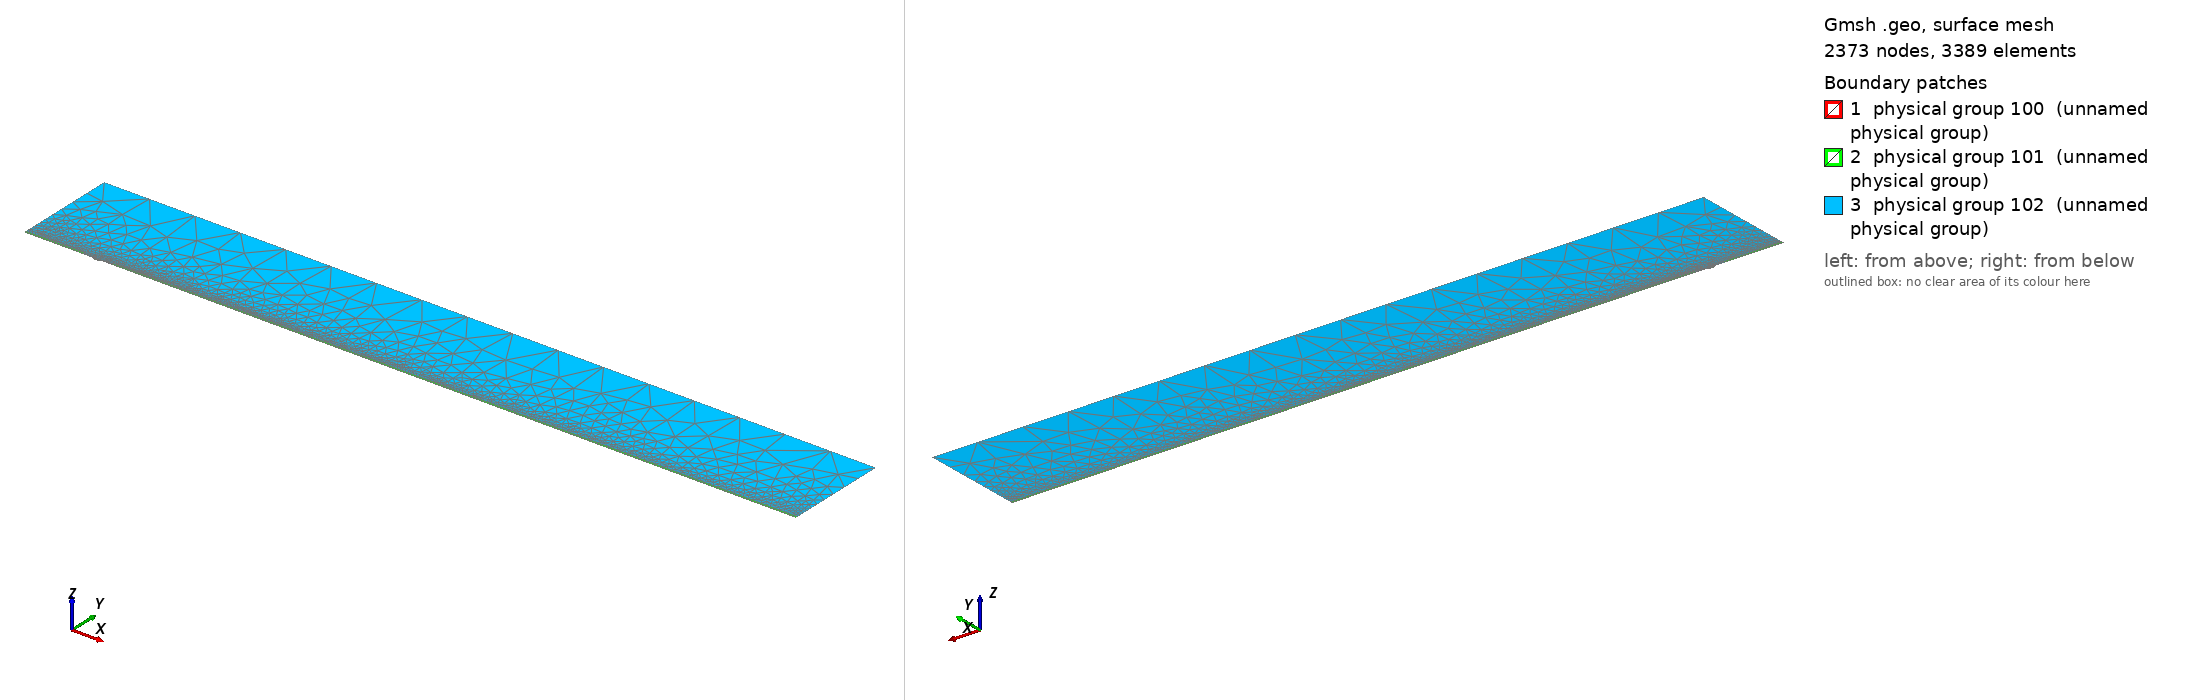

Gmsh geometry script, surface-meshed: 2373 nodes, 3389 surface elements. Boundary patches (legend numbers): 1 physical group 100 (unnamed physical group), 2 physical group 101 (unnamed physical group), 3 physical group 102 (unnamed physical group). Left view from above one corner, right view from below the opposite corner. Legend entries are the model's physical surfaces. The drawing asked Gmsh for element sizes between 1% and 20% of the model's largest extent; the script's own settings can give other sizes.

=== mesh.geo (drawn) ===
// Macro parameters
deltaStar = 1;
D = 2.25 * deltaStar; // depth of the gap 
W = 10 * deltaStar; // width of the gap
r = 16; // length of non-constant quads upstream and downstream of the gap
s = 8; // length of non-constant quads left and right inside the gap
BL = 0.25 * deltaStar; // height of the second layer of quad elements
BL_upper = 3.5 * deltaStar; // height of the third layer of quad elements
x0 = 100 * deltaStar; // x distance from inflow to gap
lengthOutflow = 1000 * deltaStar; // length after the gap
x3 = W + lengthOutflow; // last point of the domain
height = 150 * deltaStar; // height of the triangular region
triagHeightRegion_inflow = height - BL - BL_upper; // height of the triangular region

// Micro parameters
dx = 0.2; // dx of square elements near the leading and trailing edge of the gap (most resolution-demanding points in the domain)
dy = 1.25 * dx; 
size_triag_v_top = 64; // size of the elements in the upper triangular region

// All the value below are between 0 and 1. =1  means the elements are all equal in size. Avoid using values very close to 1, because we dividing by log(p) in the formula.
dy_in_v_right = 1.5; // heighest quad in the upper layer of quads, in the right part of the gap
dy_in_v_left = 1.75; // heighest quad in the upper layer of quads, in the left part of the gap

// fit (check the file scripts/fit_gmsh.py for more details)
p_in_v_left = 1.0335663036230878 - 1.0234149444433507/(W - 0.8098798097181781)^0.5991729377115732; // densitiy concentration of elements inside the gap, vertically, near the left wall.
p_in_v_right = 1.008073572191136 - 1.1471875292840257/(W - 1.2941255994826328)^0.7890392764815325; // densitiy concentration of elements inside the gap, vertically, near the right wall.
p_in_h_bottom = 0.9; // densitiy concentration of elements inside the gap, horizontally. 
p_in_h_top = 0.9; // densitiy concentration of elements inside the gap, horizontally. 

p_out_h = 0.5; // densitiy concentration of elements outside the gap, horizontally.
p_out_h_upper = 0.4; // densitiy concentration of elements outside the gap, horizontally on the upper layer of quads
p_out_v_inflow_dense = 0.8; // densitiy concentration of elements outside the gap, vertically, near the inflow and the gap
p_out_v_inflow_sparse = 0.99; // densitiy concentration of elements outside the gap, vertically, near the inflow and far from the gap
p_out_v_outflow_dense = 0.9; // densitiy concentration of elements outside the gap, vertically, near the outflow and the gap
p_out_v_outflow_sparse = 0.995; // densitiy concentration of elements outside the gap, vertically, near the outflow and far from the gap
p_triag_h_inflow = 0.8; // densitiy concentration of elements in the triangular region of the domain, horizontally.
p_triag_h_outflow = p_triag_h_inflow; // densitiy concentration of elements in the triangular region of the domain, horizontally.

enlarge_triag_inflow = 1.1; // heigher the value, larger the elements in the triangular region near the inflow
enlarge_triag_outflow = 1.1; // heigher the value, larger the elements in the triangular region near the outflow

// Automated parameters 
a_in_v_right = dx / (W / 2);
a_in_v_left = dx / (W / 2);
a_in_h_bottom = dy / (D / 2);
a_in_h_top = dx / (D / 2);
a_out_h = dx / BL;
a_out_v_inflow_dense = dx / r;
a_out_v_outflow_dense = dx / r;

// for the derivation of the formula, see file 20250123_gmshFormula.md in the docs folder
N_in_v_right = Ceil( Log (a_in_v_right / (1 - p_in_v_right + a_in_v_right * p_in_v_right)) / Log(p_in_v_right) );
N_in_v_left = Ceil( Log (a_in_v_left / (1 - p_in_v_left + a_in_v_left * p_in_v_left)) / Log(p_in_v_left) );
N_in_h_bottom = Ceil( Log (a_in_h_bottom / (1 - p_in_h_bottom + a_in_h_bottom * p_in_h_bottom)) / Log(p_in_h_bottom) );
N_in_h_top = Ceil( Log (a_in_h_top / (1 - p_in_h_top + a_in_h_top * p_in_h_top)) / Log(p_in_h_top) );
N_out_h = Ceil( Log (a_out_h / (1 - p_out_h + a_out_h * p_out_h)) / Log(p_out_h) ) + 1; // + 1 is to correct the fact that the distance is too small to properly approximate the dx length
N_out_v_inflow_dense = Ceil( Log (a_out_v_inflow_dense / (1 - p_out_v_inflow_dense + a_out_v_inflow_dense * p_out_v_inflow_dense)) / Log(p_out_v_inflow_dense) );
N_out_v_outflow_dense = Ceil( Log (a_out_v_outflow_dense / (1 - p_out_v_outflow_dense + a_out_v_outflow_dense * p_out_v_outflow_dense)) / Log(p_out_v_outflow_dense) );

p_for_a_out_v_inflow_sparse_computation = p_out_v_inflow_dense;
p_for_a_out_v_outflow_sparse_computation = (p_out_v_outflow_dense + p_out_v_outflow_dense) / 2;
a_out_v_inflow_sparse = r / (x0 - r) * (1 - p_for_a_out_v_inflow_sparse_computation) / (1 - p_for_a_out_v_inflow_sparse_computation^(N_out_v_inflow_dense + 1));
a_out_v_outflow_sparse = r / (lengthOutflow - r) * (1 - p_for_a_out_v_outflow_sparse_computation) / (1 - p_for_a_out_v_outflow_sparse_computation^(N_out_v_outflow_dense + 1));

N_out_v_inflow_sparse = Ceil( Log(a_out_v_inflow_sparse / (1 - p_out_v_inflow_sparse + a_out_v_inflow_sparse * p_out_v_inflow_sparse)) / Log(p_out_v_inflow_sparse) );
N_out_v_outflow_sparse = Ceil( Log(a_out_v_outflow_sparse / (1 - p_out_v_outflow_sparse + a_out_v_outflow_sparse * p_out_v_outflow_sparse)) / Log(p_out_v_outflow_sparse) );


// second layer of quads
a_out_h_upper = (BL) / (BL_upper) * (1 - p_out_h) / (1 - p_out_h^(N_out_h + 1));
N_out_h_upper = Ceil( Log(a_out_h_upper / (1 - p_out_h_upper + a_out_h_upper * p_out_h_upper)) / Log(p_out_h_upper) );

// ---------------------------
// for triangular region
// ---------------------------
a_triag_h_inflow = (BL_upper) / (triagHeightRegion_inflow) * (1 - p_out_h_upper) / (1 - p_out_h_upper^(N_out_h_upper + 1));
a_triag_h_outflow = a_triag_h_inflow;
N_triag_v_top = Ceil( (x3 + x0) / size_triag_v_top ); // we assume p_triag_v = 1, otherwise the formula is different
N_triag_h_inflow = Ceil( Log(a_triag_h_inflow / (1 - p_triag_h_inflow + a_triag_h_inflow * p_triag_h_inflow)) / Log(p_triag_h_inflow) );
N_triag_h_outflow = Ceil( Log(a_triag_h_outflow / (1 - p_triag_h_outflow + a_triag_h_outflow * p_triag_h_outflow)) / Log(p_triag_h_outflow) );
N_triag_h_inflow = Ceil( N_triag_h_inflow / enlarge_triag_inflow );
N_triag_h_outflow = Ceil( N_triag_h_outflow / enlarge_triag_outflow );

Point(1) = {-x0, 0, 0};
Point(2) = {0,0,0};
Point(3) = {0,-D,0};
Point(4) = {W,-D,0};
Point(5) = {W,0,0};
Point(6) = {x3,0,0};
Point(8) = {x3,height,0};
Point(7) = {x3,BL,0};
Point(9) = {-x0,height,0};
Point(10) = {-x0,BL,0};
Point(11) = {0,BL,0};
Point(12) = {W,BL,0};
Point(13) = {W/2,0,0};
Point(14) = {W/2,BL,0};
Point(15) = {0,-D/2,0};
Point(16) = {W/2,-D,0};
Point(17) = {W,-D/2,0};
Point(18) = {-r,0,0};
Point(19) = {-r,BL,0};
Point(20) = {W + r,0,0};
Point(21) = {W + r,BL,0};
Point(22) = {-x0,BL+BL_upper,0};
Point(23) = {-r,BL+BL_upper,0};
Point(24) = {W + r,BL+BL_upper,0};
Point(25) = {x3,BL+BL_upper,0};

Line(1) = {1,18};
Line(2) = {2,15};
Line(3) = {3,16};
Line(4) = {4,17};
Line(5) = {5,20};
Line(6) = {6,7};
Line(7) = {7,25};
Line(8) = {8,9};
Line(9) = {9,22};
Line(10) = {10,19};
Line(11) = {10,1};
Line(12) = {11,14};
Line(13) = {12,21};
Line(14) = {2,13};
Line(15) = {15,3};
Line(16) = {16,4};
Line(17) = {17,5};
Line(18) = {13,5};
Line(19) = {14,12};
Line(20) = {18,2};
Line(21) = {20,6};
Line(22) = {21,7};
Line(23) = {19,11};
Line(24) = {22,10};
Line(25) = {25,8};
Line(26) = {25,24};
Line(27) = {22,23};
Line(28) = {23,19};
Line(29) = {24,21};

// outer quads
Curve Loop(1) = {5, 21, 6, -22, -13, -19, -12, -23, -10, 11, 1, 20, 14, 18};
Plane Surface(1) = {1};

// inside gap
Curve Loop(2) = {2, 15, 3, 16, 4, 17, -18, -14};
Plane Surface(2) = {2};

// triangular region
Curve Loop(3) = {23, 12, 19, 13, -29, -26, 25, 8, 9, 27, 28};
Plane Surface(3) = {3};

// 3rd layer of quads
Curve Loop(4) = {-24, 27, 28,-10};
Curve Loop(5) = {-29, -26, -7, -22};

Plane Surface(4) = {4};
Plane Surface(5) = {5};


// This defines the surfaces that will be meshed with quad elements
Transfinite Surface {1} = {1, 6, 7, 10};
Transfinite Surface {2} = {3, 4, 5, 2}; // number '2' must match the number '2' of plane surface
Transfinite Surface {4} = {19, 23, 22, 10};
Transfinite Surface {5} = {7, 25, 24, 21};

Transfinite Curve {18, 16, 19} = N_in_v_right Using Progression p_in_v_right;
Transfinite Curve {-14, -3, -12} = N_in_v_left Using Progression p_in_v_left;

Transfinite Curve {15, -4} = N_in_h_bottom Using Progression p_in_h_bottom;
Transfinite Curve {-2, 17} = N_in_h_top Using Progression p_in_h_top;


Transfinite Curve {11, -6} = N_out_h Using Progression p_out_h;
Transfinite Curve {24, 28, 29, -7} = N_out_h_upper Using Progression p_out_h_upper;
Transfinite Curve {10, 1, 27} = N_out_v_inflow_sparse Using Progression p_out_v_inflow_sparse;
Transfinite Curve {20, 23} = N_out_v_inflow_dense Using Progression p_out_v_inflow_dense;
Transfinite Curve {-21, -22, 26} = N_out_v_outflow_sparse Using Progression p_out_v_outflow_sparse;
Transfinite Curve {-5, -13} = N_out_v_outflow_dense Using Progression p_out_v_outflow_dense;

Recombine Surface {1, 2, 4, 5};

// for triangluar region
Transfinite Curve {8} = N_triag_v_top Using Progression 1;
Transfinite Curve {-25} = N_triag_h_outflow Using Progression p_triag_h_outflow;
Transfinite Curve {9} = N_triag_h_inflow Using Progression p_triag_h_inflow;


// defining boundary
Physical Curve(1) = {9,24,11}; // inlet
Physical Curve(2) = {7,25,6}; // outlet
Physical Curve(3) = {8}; // top
Physical Curve(4) = {1, 20, 2, 15, 3, 16, 4, 17, 5, 21}; // wall


Physical Surface(100) = {1};
Physical Surface(101) = {2, 4, 5};
Physical Surface(102) = {3};
